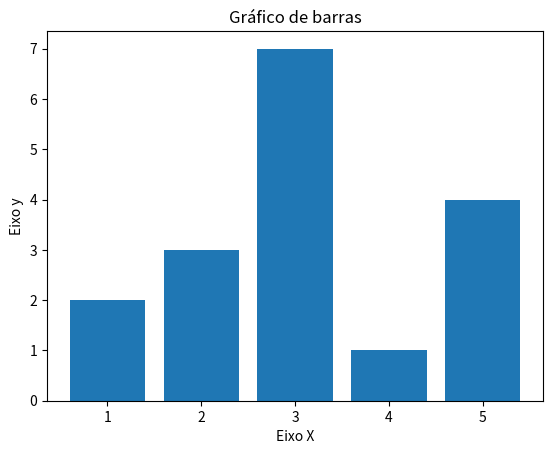

Write Python code to recreate this figure.
#Visualisação de dados em Python

import matplotlib.pyplot as plt;

x = [1, 2, 3, 4, 5];
y = [2, 3, 7, 1, 4];


#legendas
plt.title("Gráfico de barras");
plt.xlabel("Eixo X");
plt.ylabel("Eixo y");

plt.bar(x, y);
plt.show();